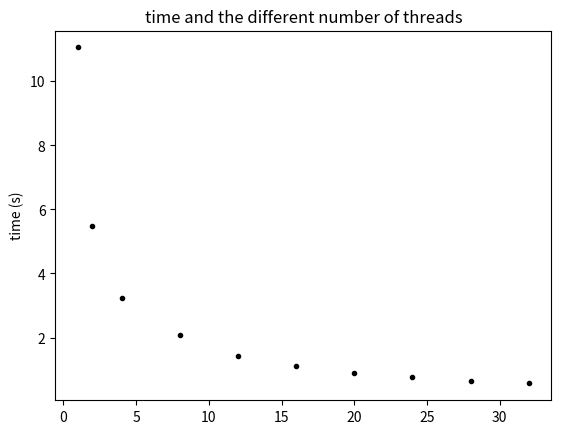

Reproduce this figure in Python.
# Implementation of matplotlib function 
import numpy as np 
import matplotlib.pyplot as plt 
  
# example data 
xval = [1, 2, 4, 8, 12, 16, 20, 24, 28, 32]
yval = [11.057484, 5.490295, 3.240177, 2.076436, 1.433599,
        1.107265, 0.885072, 0.755384, 0.636473, 0.565894]
yer  = [549.951, 854.872, 3306.66, 1660.04, 1211.94,
        353.745, 696.446, 339.937, 403.758, 418.944]

# xval = ['static', 'dynamic', 'guided']
# yval = [216591, 62.7, 32811.8]
# yer  = [4395.82, 0.282843, 375.559]
  
plt.errorbar(xval, yval, fmt='.k', elinewidth=2, capsize=10) 
  
plt.title('time and the different number of threads')
# plt.xlabel('')
plt.ylabel('time (s)')


plt.show()